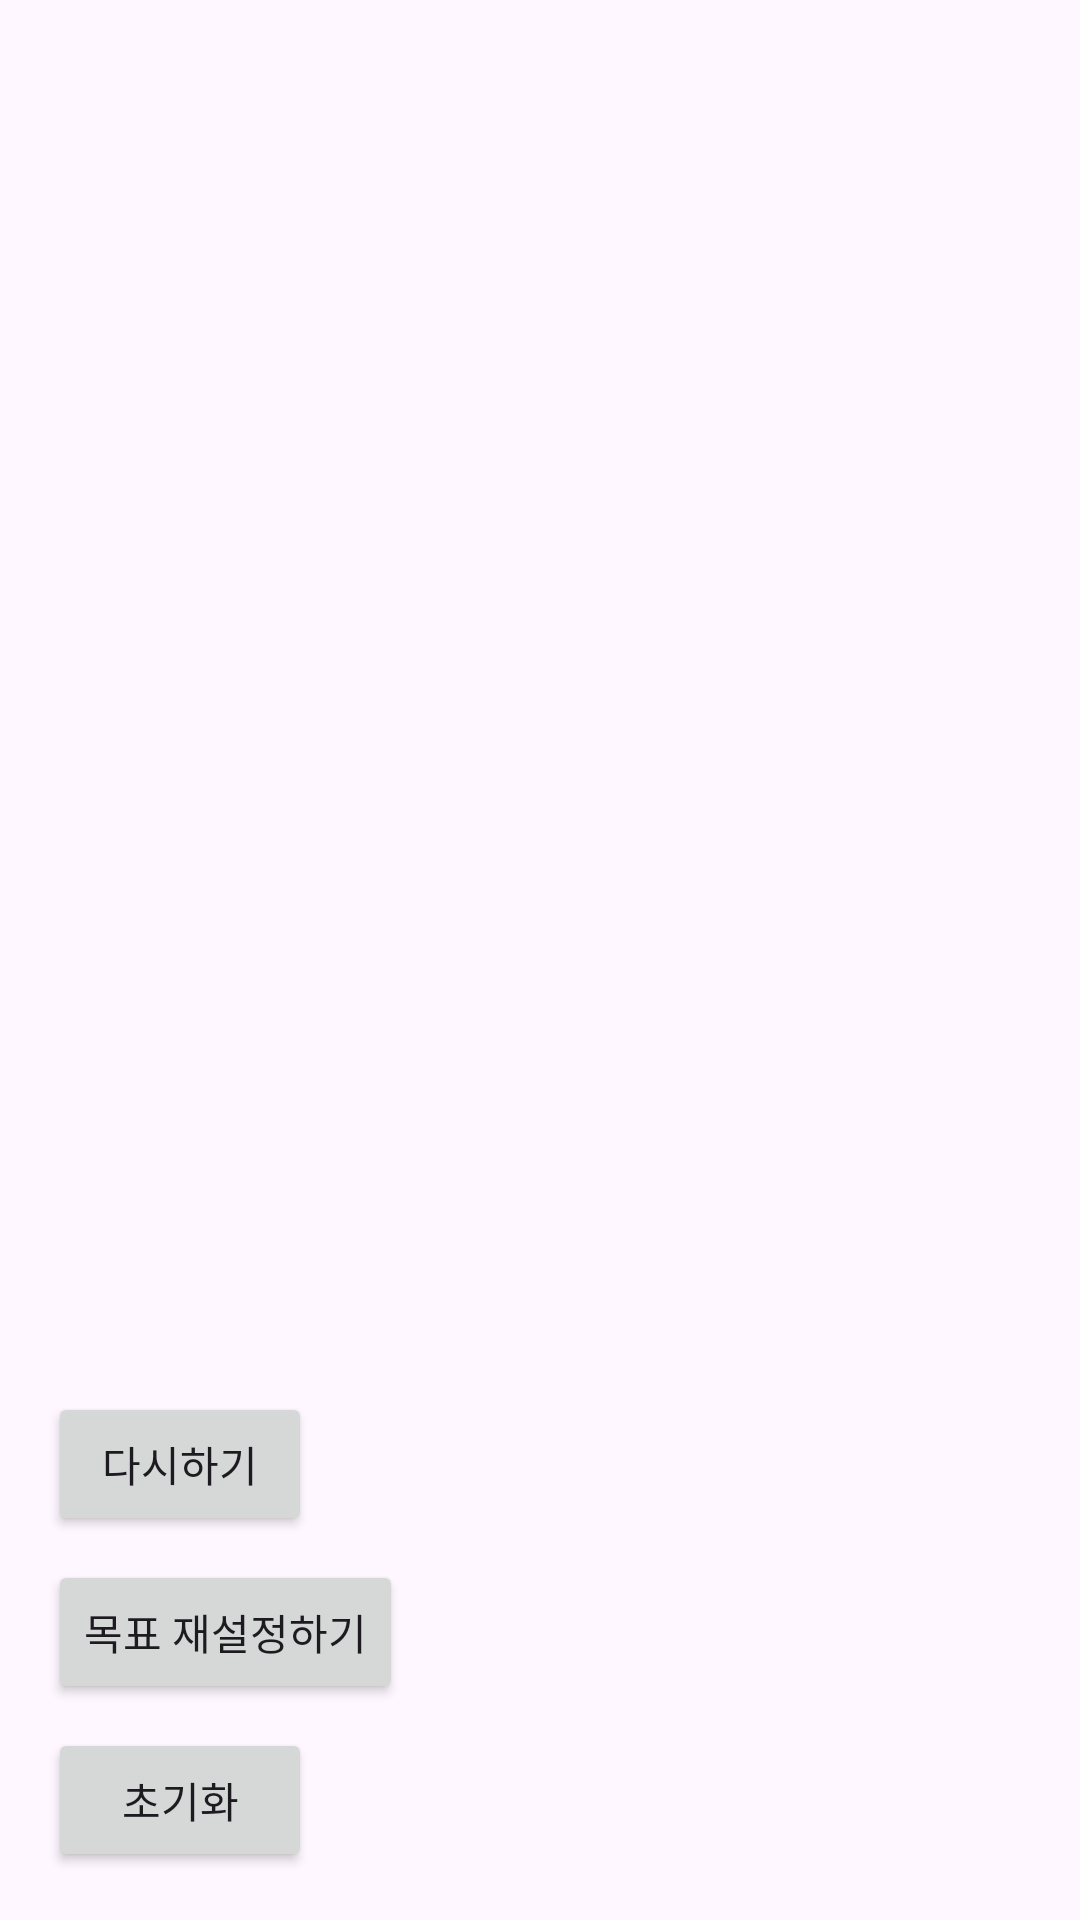

Layout XML and referenced resources for this Android screen:
<!-- AndroidManifest.xml: application theme Theme.SunrinProject -->
<!-- res/layout/activity_main.xml -->
<LinearLayout
    xmlns:android="http://schemas.android.com/apk/res/android"
    android:layout_width="match_parent"
    android:layout_height="match_parent"
    android:orientation="vertical"
    android:padding="16dp">

    <TextView
        android:id="@+id/deadlineTextView"
        android:layout_width="wrap_content"
        android:layout_height="wrap_content"
        android:textSize="20sp" />

    <TextView
        android:id="@+id/goalTextView"
        android:layout_width="wrap_content"
        android:layout_height="wrap_content"
        android:textSize="20sp" />

    <TextView
        android:id="@+id/reasonTextView"
        android:layout_width="wrap_content"
        android:layout_height="wrap_content"
        android:textSize="20sp" />

    
    <View
        android:layout_width="match_parent"
        android:layout_height="0dp"
        android:layout_weight="1" />

    <Button
        android:id="@+id/tryAgainButton"
        android:layout_width="wrap_content"
        android:layout_height="wrap_content"
        android:text="다시하기" />

    <Button
        android:id="@+id/resetGoalButton"
        android:layout_width="wrap_content"
        android:layout_height="wrap_content"
        android:text="목표 재설정하기"
        android:layout_marginTop="8dp" /> 

    <Button
        android:id="@+id/resetButton"
        android:layout_width="wrap_content"
        android:layout_height="wrap_content"
        android:text="초기화"
        android:layout_marginTop="8dp" /> 

</LinearLayout>
<!-- resources referenced by this layout -->
<resources>
  <style name="Theme.SunrinProject" parent="Base.Theme.SunrinProject" />
  <style name="Base.Theme.SunrinProject" parent="Theme.Material3.DayNight.NoActionBar">
          
          
      </style>
</resources>
